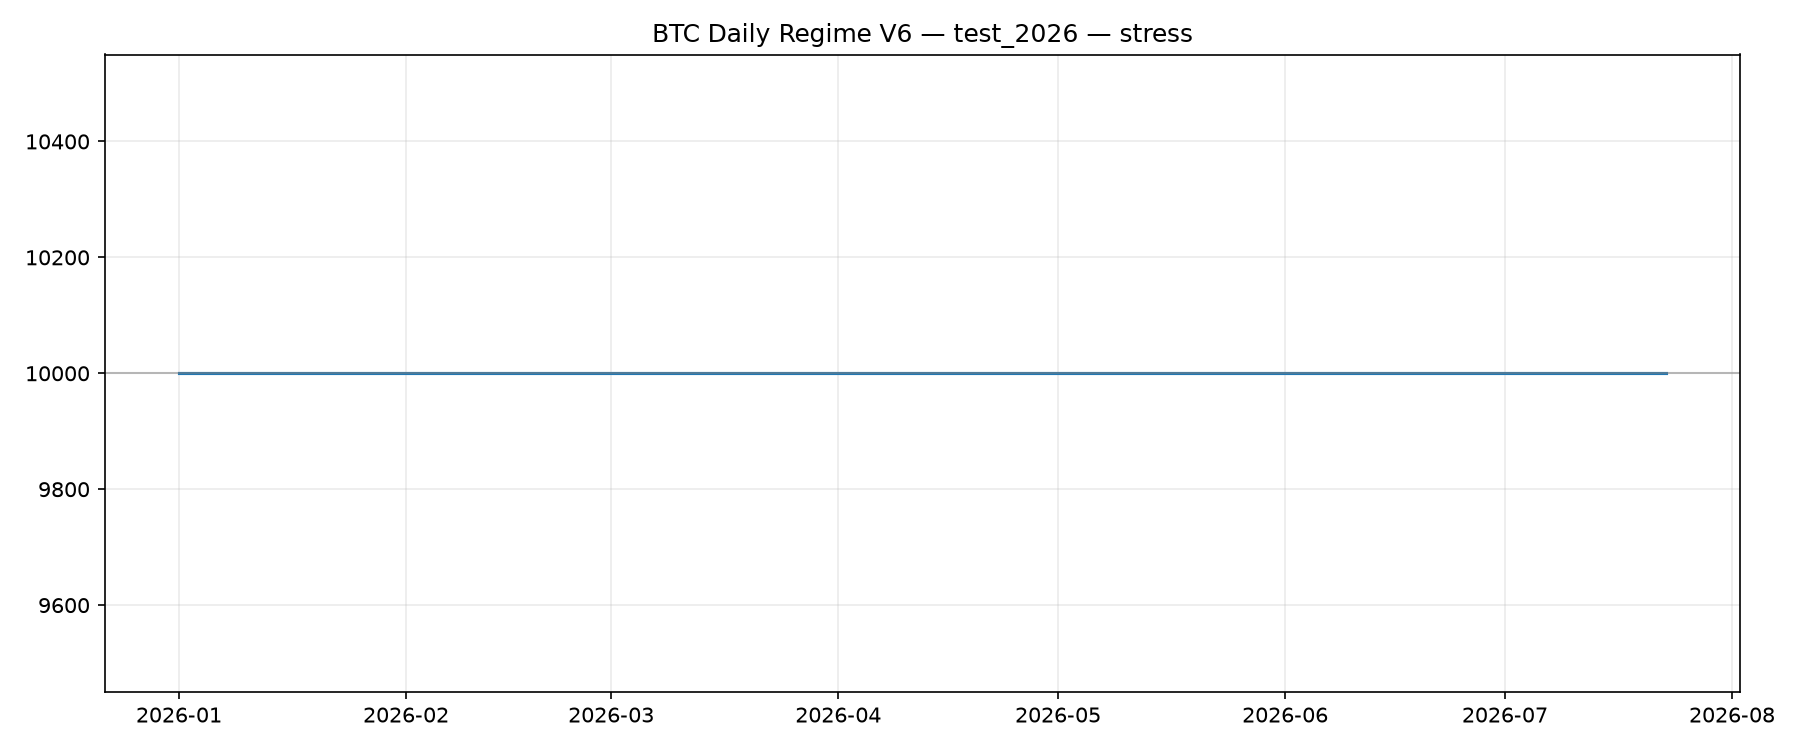

The file beside this chart, header and first rows:
datetime, equity, in_position
2026-01-01 00:00:00+00:00, 10000, False
2026-01-02 00:00:00+00:00, 10000, False
2026-01-03 00:00:00+00:00, 10000, False
2026-01-04 00:00:00+00:00, 10000, False
2026-01-05 00:00:00+00:00, 10000, False
2026-01-06 00:00:00+00:00, 10000, False
2026-01-07 00:00:00+00:00, 10000, False
2026-01-08 00:00:00+00:00, 10000, False
2026-01-09 00:00:00+00:00, 10000, False
2026-01-10 00:00:00+00:00, 10000, False
2026-01-11 00:00:00+00:00, 10000, False
2026-01-12 00:00:00+00:00, 10000, False
2026-01-13 00:00:00+00:00, 10000, False
2026-01-14 00:00:00+00:00, 10000, False
2026-01-15 00:00:00+00:00, 10000, False
2026-01-16 00:00:00+00:00, 10000, False
2026-01-17 00:00:00+00:00, 10000, False
2026-01-18 00:00:00+00:00, 10000, False
2026-01-19 00:00:00+00:00, 10000, False
2026-01-20 00:00:00+00:00, 10000, False
2026-01-21 00:00:00+00:00, 10000, False
2026-01-22 00:00:00+00:00, 10000, False
2026-01-23 00:00:00+00:00, 10000, False
2026-01-24 00:00:00+00:00, 10000, False
2026-01-25 00:00:00+00:00, 10000, False
2026-01-26 00:00:00+00:00, 10000, False
2026-01-27 00:00:00+00:00, 10000, False
2026-01-28 00:00:00+00:00, 10000, False
2026-01-29 00:00:00+00:00, 10000, False
2026-01-30 00:00:00+00:00, 10000, False
2026-01-31 00:00:00+00:00, 10000, False
2026-02-01 00:00:00+00:00, 10000, False
2026-02-02 00:00:00+00:00, 10000, False
2026-02-03 00:00:00+00:00, 10000, False
2026-02-04 00:00:00+00:00, 10000, False
2026-02-05 00:00:00+00:00, 10000, False
2026-02-06 00:00:00+00:00, 10000, False
2026-02-07 00:00:00+00:00, 10000, False
2026-02-08 00:00:00+00:00, 10000, False
2026-02-09 00:00:00+00:00, 10000, False
2026-02-10 00:00:00+00:00, 10000, False
2026-02-11 00:00:00+00:00, 10000, False
2026-02-12 00:00:00+00:00, 10000, False
2026-02-13 00:00:00+00:00, 10000, False
2026-02-14 00:00:00+00:00, 10000, False
2026-02-15 00:00:00+00:00, 10000, False
2026-02-16 00:00:00+00:00, 10000, False
2026-02-17 00:00:00+00:00, 10000, False
2026-02-18 00:00:00+00:00, 10000, False
2026-02-19 00:00:00+00:00, 10000, False
2026-02-20 00:00:00+00:00, 10000, False
2026-02-21 00:00:00+00:00, 10000, False
2026-02-22 00:00:00+00:00, 10000, False
2026-02-23 00:00:00+00:00, 10000, False
2026-02-24 00:00:00+00:00, 10000, False
2026-02-25 00:00:00+00:00, 10000, False
2026-02-26 00:00:00+00:00, 10000, False
2026-02-27 00:00:00+00:00, 10000, False
2026-02-28 00:00:00+00:00, 10000, False
2026-03-01 00:00:00+00:00, 10000, False
... 144 more rows
